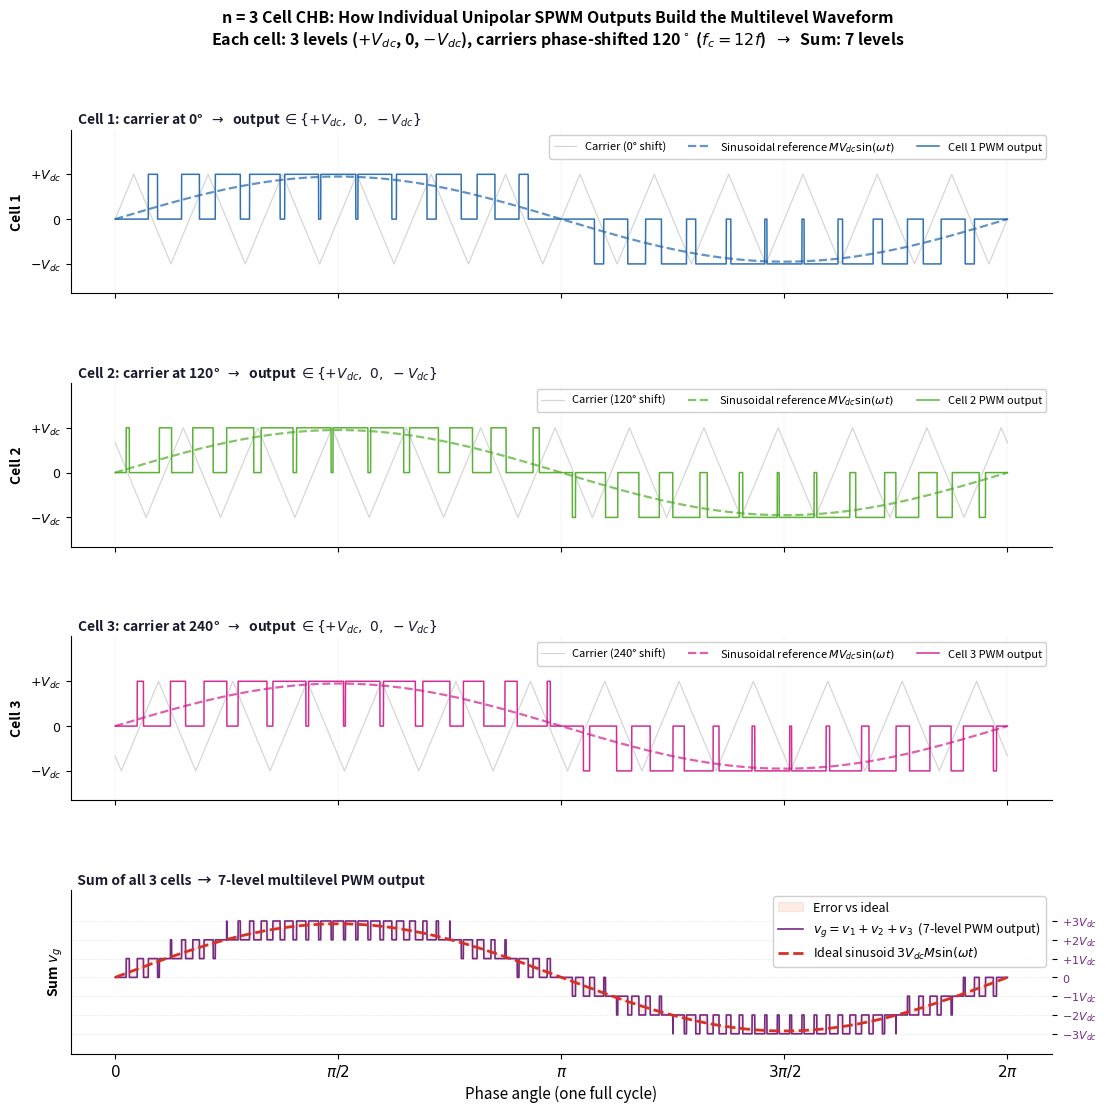

Here is the Python script that generated this plot: (Note: this script raises an exception after producing the figure.)
"""
CHB staircase buildup figure — n = 3 cells
Unipolar sinusoidal PWM, carriers at 0/120/240 degrees, fc/f = 12
"""
import numpy as np
import matplotlib
matplotlib.use('Agg')
import matplotlib.pyplot as plt

f        = 50
FC_RATIO = 12
M        = 0.95
Vdc      = 1.0
N        = 14400
n        = 3

theta = np.linspace(0, 2 * np.pi, N, endpoint=False)
t     = theta / (2 * np.pi)

def triangular(t_norm, fc_ratio, phase_deg):
    phi = np.deg2rad(phase_deg)
    return (2 / np.pi) * np.arcsin(np.sin(2 * np.pi * fc_ratio * t_norm + phi))

def unipolar_pwm(t_norm, fc_ratio, carrier_phase_deg, M, Vdc):
    ref     = M * np.sin(2 * np.pi * t_norm)
    carrier = triangular(t_norm, fc_ratio, carrier_phase_deg)
    ac = np.abs(carrier)
    return np.where(ref > ac, Vdc, np.where(ref < -ac, -Vdc, 0.0))

carrier_phases = [0, 120, 240]
v_cells  = [unipolar_pwm(t, FC_RATIO, cp, M, Vdc) for cp in carrier_phases]
v_total  = sum(v_cells)
ideal    = n * Vdc * M * np.sin(2 * np.pi * t)
ref_norm = M * np.sin(2 * np.pi * t)

cell_colors = ['#2166ac', '#4dac26', '#d01c8b']
sum_color   = '#762a83'

fig, axes = plt.subplots(4, 1, figsize=(13, 12), sharex=True,
                         gridspec_kw={'hspace': 0.55})
fig.patch.set_facecolor('white')
fig.subplots_adjust(right=0.88)   # right margin for level labels

# ── Rows 1–3: individual cell PWM outputs ─────────────────────────────────
for i, (ax, v, c, cp) in enumerate(
        zip(axes[:3], v_cells, cell_colors, carrier_phases)):

    carrier_wave = triangular(t, FC_RATIO, cp)

    # triangular carrier (faint)
    ax.plot(theta, carrier_wave * Vdc, color='#bbbbbb', lw=0.9,
            alpha=0.6, zorder=1, label=f'Carrier ({cp}\u00b0 shift)')

    # sinusoidal reference
    ax.plot(theta, ref_norm * Vdc, color=c, lw=1.6, ls='--',
            alpha=0.7, zorder=2, label='Sinusoidal reference $MV_{dc}\\sin(\\omega t)$')

    # PWM output
    ax.plot(theta, v, color=c, lw=1.1, alpha=0.92, zorder=3,
            label=f'Cell {i+1} PWM output')

    # rule: output = +Vdc when ref > carrier, -Vdc when ref < -carrier, else 0
    ax.set_ylim(-1.65, 2.0)
    ax.set_yticks([-1, 0, 1])
    ax.set_yticklabels(['$-V_{dc}$', '$0$', '$+V_{dc}$'], fontsize=9)
    ax.set_ylabel(f'Cell {i+1}', fontsize=10, fontweight='bold')
    ax.set_title(
        f'  Cell {i+1}: carrier at {cp}\u00b0  '
        r'$\rightarrow$  output $\in \{+V_{dc},\ 0,\ -V_{dc}\}$',
        fontsize=10, fontweight='bold', loc='left', pad=4, color='#1a1a2e')
    ax.legend(fontsize=8, loc='upper right', framealpha=0.92, ncol=3)
    ax.grid(True, lw=0.3, alpha=0.3, axis='x')
    ax.spines['top'].set_visible(False)
    ax.spines['right'].set_visible(False)

# ── Row 4: summed output ───────────────────────────────────────────────────
ax4 = axes[3]

ax4.fill_between(theta, v_total, ideal,
                 alpha=0.20, color='#f4a582', zorder=2, label='Error vs ideal')
ax4.plot(theta, v_total, color=sum_color, lw=1.2, zorder=3,
         label='$v_g = v_1 + v_2 + v_3$  (7-level PWM output)')
ax4.plot(theta, ideal, color='#d73027', lw=2.0, ls='--', zorder=4,
         label='Ideal sinusoid $3V_{dc}M\\sin(\\omega t)$')

for k in range(-n, n + 1):
    ax4.axhline(k * Vdc, color='gray', lw=0.4, ls=':', alpha=0.4)

ax4.set_ylim(-n * 1.35, n * 1.55)
ax4.yaxis.set_ticks_position('right')
ax4.yaxis.set_label_position('left')
ax4.set_yticks([k * Vdc for k in range(-n, n + 1)])
ax4.set_yticklabels(
    [f'${k:+d}V_{{dc}}$' if k != 0 else '$0$' for k in range(-n, n + 1)],
    fontsize=8, color=sum_color)
ax4.set_ylabel('Sum $v_g$', fontsize=10, fontweight='bold')
ax4.set_title(
    '  Sum of all 3 cells  \u2192  7-level multilevel PWM output',
    fontsize=10, fontweight='bold', loc='left', pad=4, color='#1a1a2e')
ax4.legend(fontsize=9, loc='upper right', framealpha=0.92)
ax4.spines['top'].set_visible(False)
ax4.spines['right'].set_visible(False)

ax4.set_xlabel('Phase angle (one full cycle)', fontsize=11)
ax4.set_xticks([0, np.pi / 2, np.pi, 3 * np.pi / 2, 2 * np.pi])
ax4.set_xticklabels(
    ['$0$', r'$\pi/2$', r'$\pi$', r'$3\pi/2$', r'$2\pi$'], fontsize=11)

fig.suptitle(
    'n = 3 Cell CHB: How Individual Unipolar SPWM Outputs Build the Multilevel Waveform\n'
    r'Each cell: 3 levels ($+V_{dc}$, 0, $-V_{dc}$), carriers phase-shifted 120$^\circ$'
    r' ($f_c = 12f$)  $\rightarrow$  Sum: 7 levels',
    fontsize=11.5, fontweight='bold')

plt.savefig(
    'C:/Users/<user>/Documents/AI_trainig_data/Vasishta/figures/'
    'CHB_staircase_buildup.png',
    dpi=150, bbox_inches='tight', facecolor='white')
print('staircase_buildup saved.')
